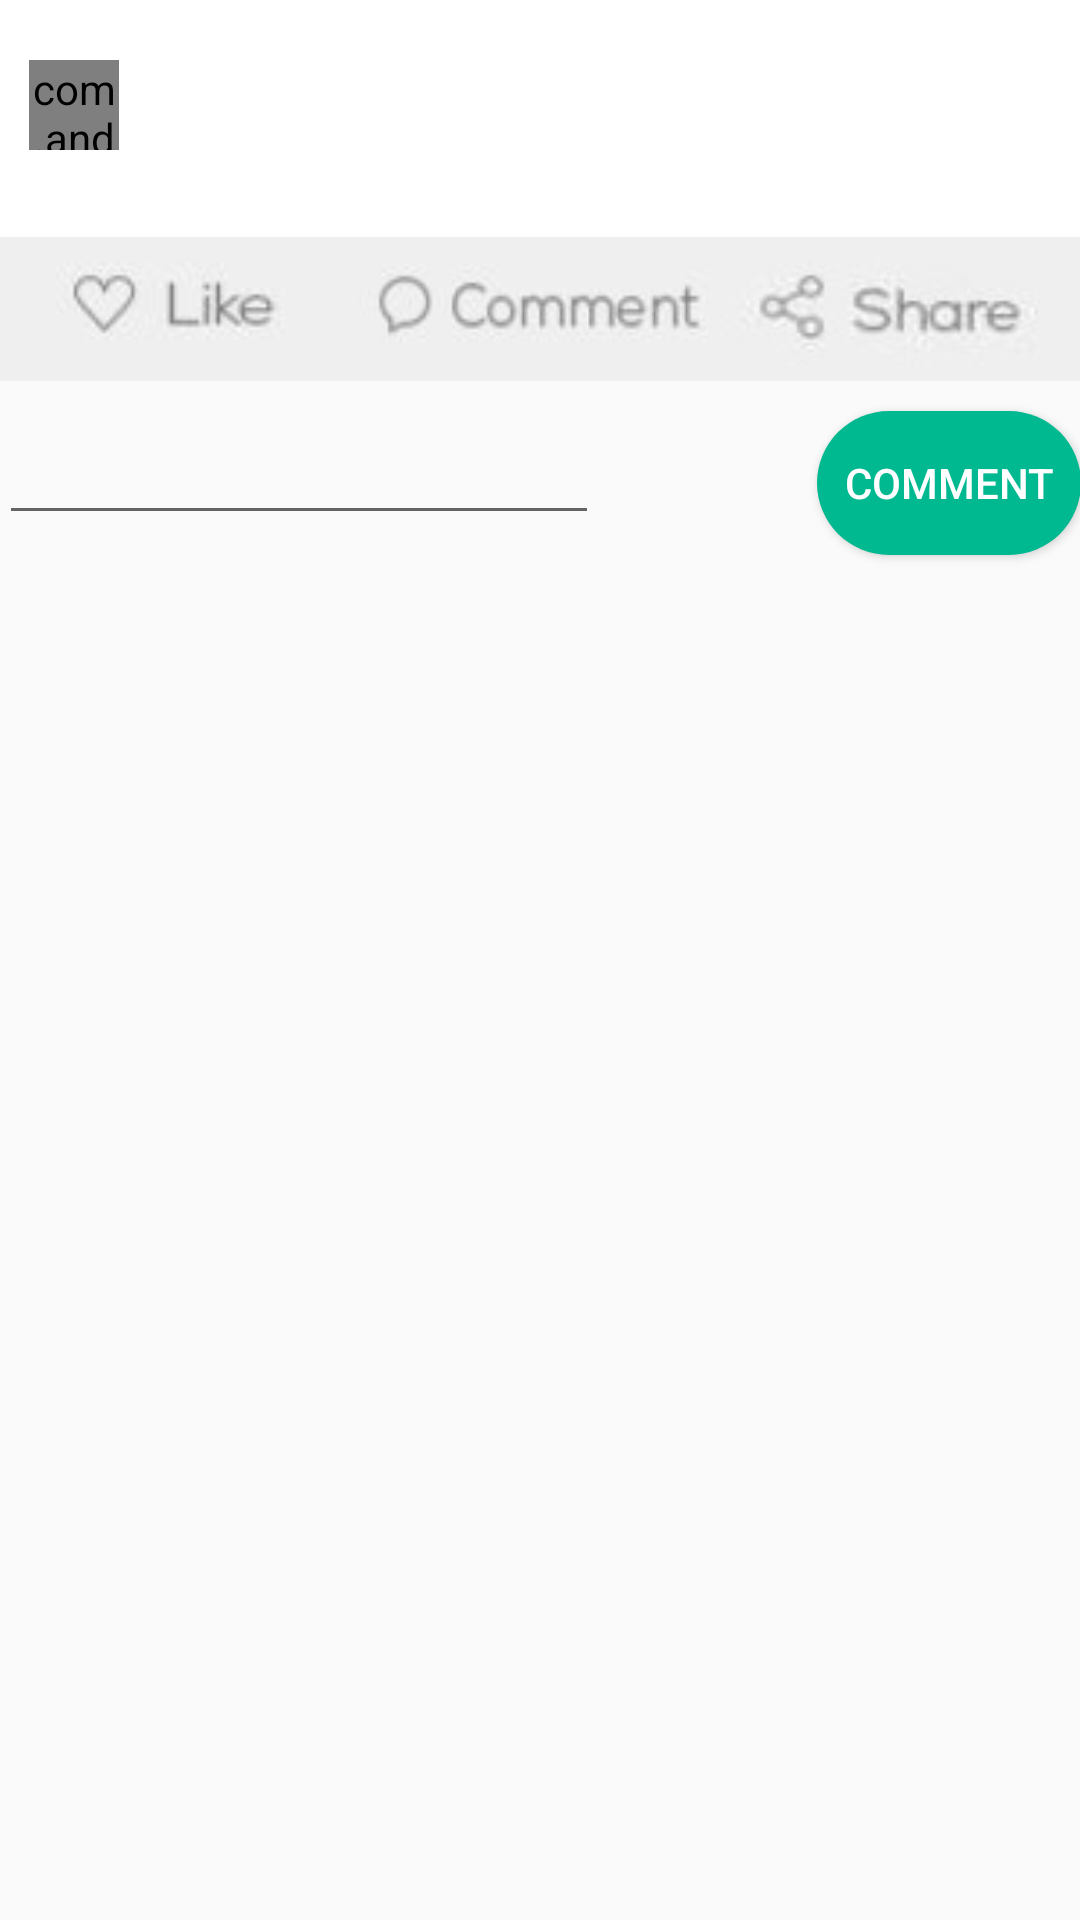

Write the Android layout XML for this screen, with the resource values it uses.
<!-- AndroidManifest.xml: application theme AppTheme -->
<!-- res/layout/activity_comment.xml -->
<?xml version="1.0" encoding="utf-8"?>
<RelativeLayout xmlns:android="http://schemas.android.com/apk/res/android"
    xmlns:tools="http://schemas.android.com/tools"
    android:layout_width="match_parent"
    android:layout_height="match_parent"
    android:paddingBottom="@dimen/activity_vertical_margin"
    android:paddingLeft="@dimen/activity_horizontal_margin"
    android:paddingRight="@dimen/activity_horizontal_margin"
    android:paddingTop="@dimen/activity_vertical_margin"
    tools:context="com.example.engab.edumeapp.Comment">

    <LinearLayout
        android:layout_width="fill_parent"
        android:layout_height="wrap_content"
        android:orientation="vertical"
        android:paddingTop="20dp"
        android:background="#fff"
        android:id="@+id/linearLayout2"
        android:layout_marginBottom="10dp">

        <LinearLayout
            android:layout_width="fill_parent"
            android:layout_height="wrap_content"
            android:orientation="horizontal"
            android:paddingLeft="10dp"
            android:paddingRight="10dp" >

            <com.android.volley.toolbox.NetworkImageView
                android:id="@+id/profilePic1"
                android:layout_width="30dp"
                android:layout_height="30dp"
                android:scaleType="fitCenter" >
            </com.android.volley.toolbox.NetworkImageView>

            <LinearLayout
                android:layout_width="fill_parent"
                android:layout_height="wrap_content"
                android:orientation="vertical"
                android:paddingLeft="10dp" >

                <TextView
                    android:id="@+id/name"
                    android:layout_width="fill_parent"
                    android:layout_height="wrap_content"
                    android:textSize="15dp"
                    android:textStyle="bold" />

            </LinearLayout>
        </LinearLayout>

        <TextView
            android:id="@+id/content"
            android:layout_width="fill_parent"
            android:layout_height="wrap_content"
            android:paddingBottom="5dp"
            android:paddingLeft="10dp"
            android:paddingRight="10dp"
            android:paddingTop="5dp" />

        <LinearLayout
            xmlns:android="http://schemas.android.com/apk/res/android"
            android:layout_width="fill_parent"
            android:layout_height="wrap_content"
            android:orientation="horizontal"
            android:layout_marginBottom="0dp">

            <Button android:id="@+id/button"
                android:layout_width="0dp"
                android:layout_height="wrap_content"
                android:background="@drawable/like"
                android:layout_weight="1"
                />
            <Button android:id="@+id/button1"
                android:layout_width="0dp"
                android:layout_height="wrap_content"
                android:background="@drawable/comment"
                android:layout_weight="1"

                />

            <Button
                android:id="@+id/button2"
                android:layout_width="0dp"
                android:layout_height="wrap_content"
                android:background="@drawable/share"
                android:layout_weight="1"
                />
        </LinearLayout>

    </LinearLayout>

    <android.support.v7.widget.RecyclerView
        android:id="@+id/c_recyclerView"
        android:layout_width="match_parent"
        android:layout_height="wrap_content"
        android:layout_below="@+id/button8"
        android:layout_alignParentLeft="true"
        android:layout_alignParentStart="true">
    </android.support.v7.widget.RecyclerView>

    <EditText
        android:layout_width="200dp"
        android:layout_height="wrap_content"
        android:id="@+id/editText6"
        android:layout_below="@+id/linearLayout2"
        android:layout_alignParentLeft="true"
        android:layout_alignParentStart="true" />

    <Button
        android:layout_width="wrap_content"
        android:layout_height="wrap_content"
        android:text="Comment"
        android:id="@+id/button8"
        android:textColor="#fff"
        android:background="@drawable/button"
        android:layout_below="@+id/linearLayout2"
        android:layout_alignParentRight="true"
        android:layout_alignParentEnd="true" />


</RelativeLayout>
<!-- resources referenced by this layout -->
<resources>
  <!-- drawable button (drawable) -->
  <?xml version="1.0" encoding="utf-8"?>
  <shape xmlns:android="http://schemas.android.com/apk/res/android">
      <solid android:color="#00b990" />
      <corners android:radius="25dp" />
  </shape>
  <!-- drawable comment: jpg bitmap (drawable, 1648 bytes) -->
  <!-- drawable like: jpg bitmap (drawable, 1368 bytes) -->
  <!-- drawable share: jpg bitmap (drawable, 2366 bytes) -->
  <style name="AppTheme" parent="Theme.AppCompat.Light.DarkActionBar">
          
          <item name="colorPrimary">@color/colorPrimary</item>
          <item name="colorPrimaryDark">@color/colorPrimaryDark</item>
          <item name="colorAccent">@color/colorAccent</item>
  
      </style>
  <color name="colorPrimary">#00b990</color>
  <color name="colorPrimaryDark">#009675</color>
  <color name="colorAccent">#FF4081</color>
</resources>
